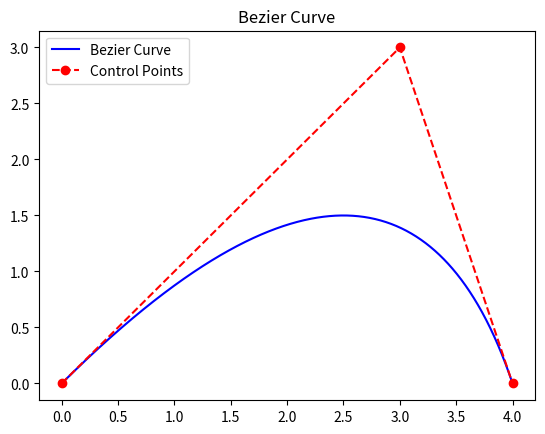

This chart was generated by the following Python code:
import time
import matplotlib.pyplot as plt

def bezier_curve_recursive(control_points, t):
    """ Recursively calculates the Bezier curve point at a specific t. """
    if len(control_points) == 1:
        return control_points[0]
    new_points = []
    for i in range(len(control_points) - 1):
        new_x = control_points[i][0] * (1 - t) + control_points[i + 1][0] * t
        new_y = control_points[i][1] * (1 - t) + control_points[i + 1][1] * t
        new_points.append((new_x, new_y))
    return bezier_curve_recursive(new_points, t)

def plot_bezier(control_points, num_points=1000):
    """ Plots the Bezier curve for a given set of control points. """
    bezier_points = [bezier_curve_recursive(control_points, t/num_points) for t in range(num_points + 1)]
    # Extract x and y coordinates from points
    x_values, y_values = zip(*bezier_points)
    control_x, control_y = zip(*control_points)
    plt.figure()
    plt.plot(x_values, y_values, 'b-', label='Bezier Curve')
    plt.plot(control_x, control_y, 'ro--', label='Control Points')
    plt.title('Bezier Curve')
    plt.legend()
    plt.show()

# Example control points and number of points to plot
control_points = [(0, 0), (3, 3), (4, 0)]
num_points = 1000

# Time and plot the curve
start_time = time.time()
plot_bezier(control_points, num_points)
end_time = time.time()

# Print execution time
execution_time = (end_time - start_time) * 1000  # Convert to milliseconds
print(f"Execution time: {execution_time:.2f} ms")